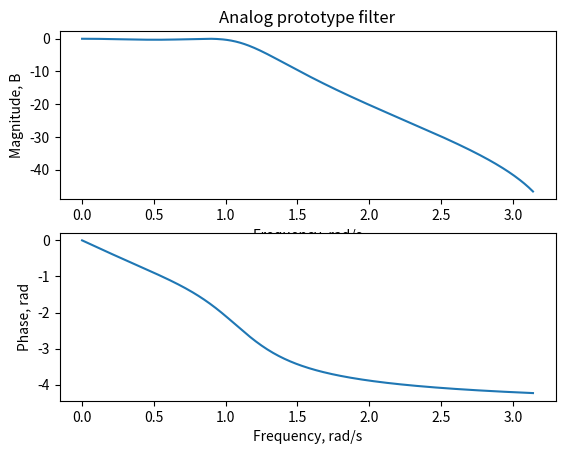
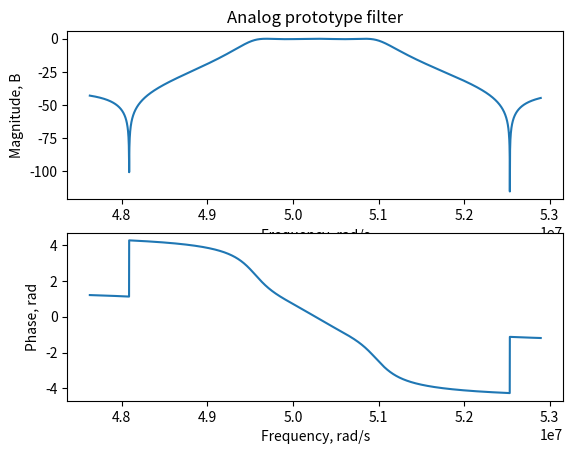
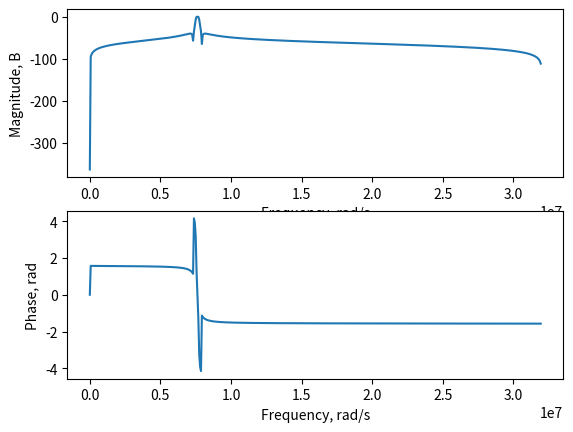

The script that saved these images, in order:
#!/usr/bin/env python3
# -*- coding: utf-8 -*-
"""
Created on Fri May  6 00:48:53 2022

[redacted]
"""

from scipy import signal
import matplotlib.pyplot as plt
import numpy as np
fpp = 8e6
Cbit = 64e3
Vr = 3600
f = 3.4e9
Rp = 0.3
c = 3e8
Rs = 40
FS = 64e6

dfp_p = 4 * Cbit / 2 + (2 * Vr)/c * f

f_p1 = fpp-dfp_p/2
f_p2 = fpp+dfp_p/2
f_p = [f_p1/(FS/2), f_p2/(FS/2)]
f_s= [(f_p1-dfp_p)/(FS/2), (f_p2 + dfp_p)/(FS/2)]

n, Wn = signal.ellipord(f_p, f_s, Rp, Rs); 

b, a = signal.ellip(n, Rp, Rs, 1, 'lowpass', analog=True);
w,h = signal.freqs(b, a, worN=np.arange(0, np.pi, 0.01))

plt.figure()
plt.subplot(2,1,1)
plt.plot(w, 20* np.log10(np.abs(h)))
plt.title('Analog prototype filter') 
plt.xlabel('Frequency, rad/s') 
plt.ylabel('Magnitude, В')
plt.subplot(2,1,2)
plt.plot(w, np.unwrap(np.angle(h)))
plt.xlabel('Frequency, rad/s') 
plt.ylabel('Phase, rad')

w0 = 2 * np.pi * np.sqrt(f_p1 * f_p2)
Bw = 2 * np.pi * (f_p2 - f_p1)
b_new, a_new = signal.lp2bp(b, a, w0, Bw)
w_new = np.arange(w0-2*Bw, w0+2*Bw, Bw/1000)
w, h = signal.freqs(b_new, a_new, worN=w_new)

plt.figure()
plt.subplot(2,1,1)
plt.plot(w, 20 * np.log10(np.abs(h)))
plt.title('Analog prototype filter') 
plt.xlabel('Frequency, rad/s') 
plt.ylabel('Magnitude, В')
plt.subplot(2,1,2)
plt.plot(w, np.unwrap(np.angle(h)))
plt.xlabel('Frequency, rad/s') 
plt.ylabel('Phase, rad')

bz, az = signal.bilinear(b_new, a_new, FS)
w_z, h_z = signal.freqz(bz, az, fs=FS)
plt.figure()
plt.subplot(2, 1, 1)
plt.plot(w_z, 20*np.log10(np.abs(h_z)))
plt.xlabel('Frequency, rad/s') 
plt.ylabel('Magnitude, В')
plt.subplot(2,1,2)
plt.plot(w_z, np.unwrap(np.angle(h_z)))
plt.xlabel('Frequency, rad/s') 
plt.ylabel('Phase, rad')
